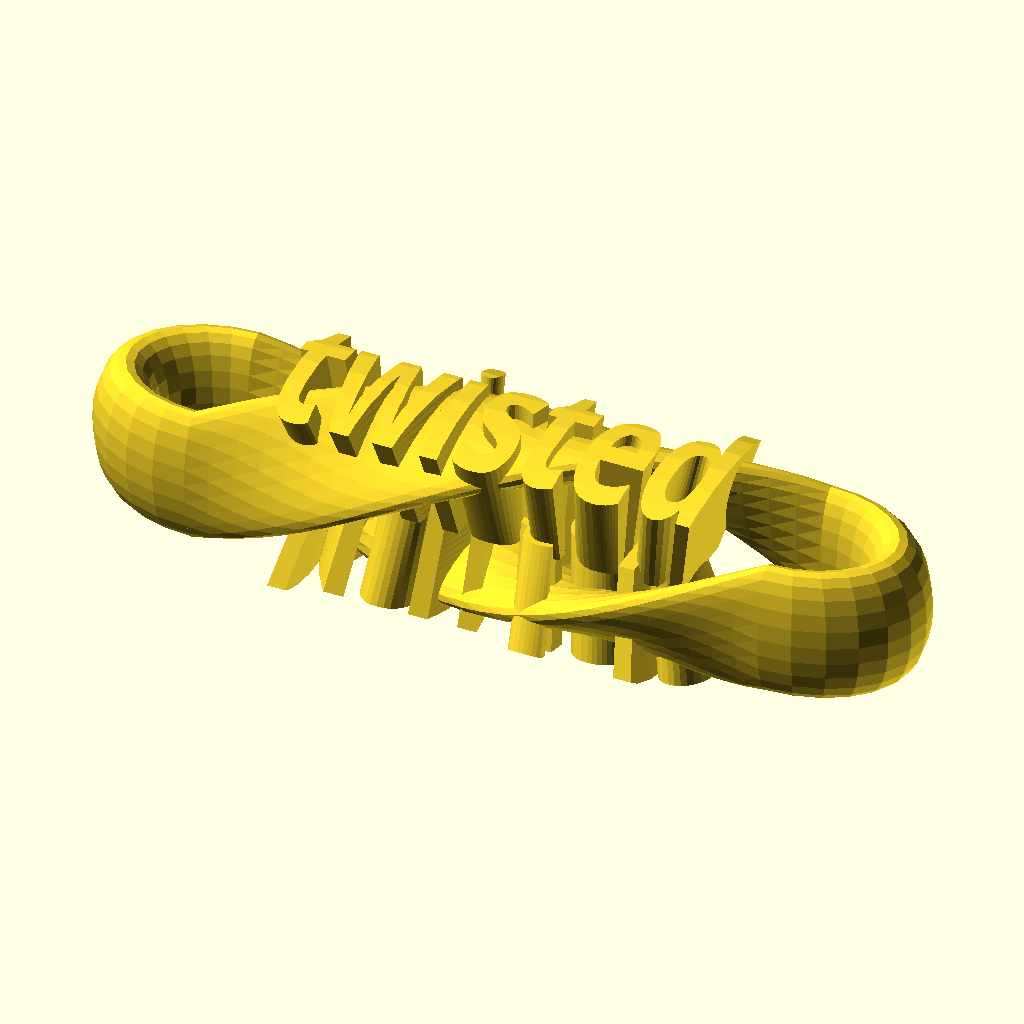
Cell 1: the model at its default parameters.
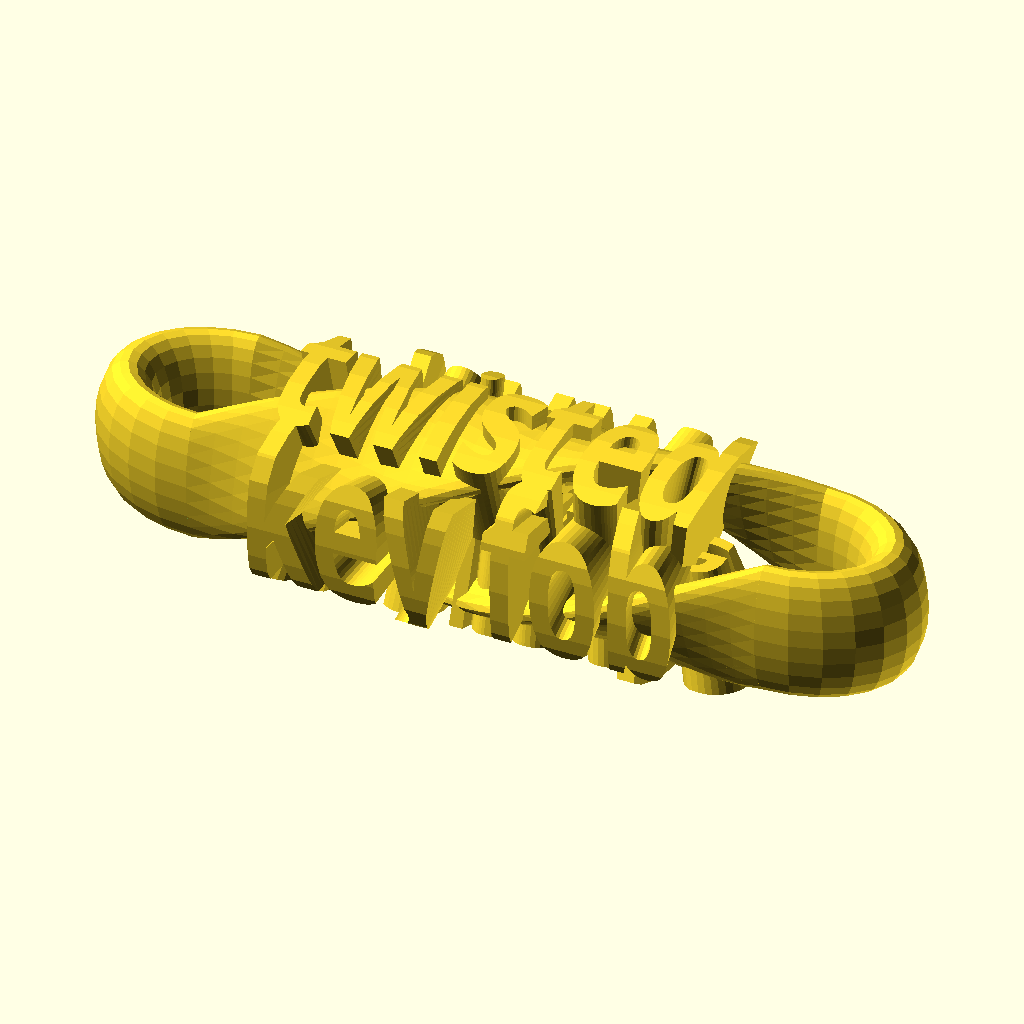
Cell 2 — show_lines set to 4, the other parameters unchanged.
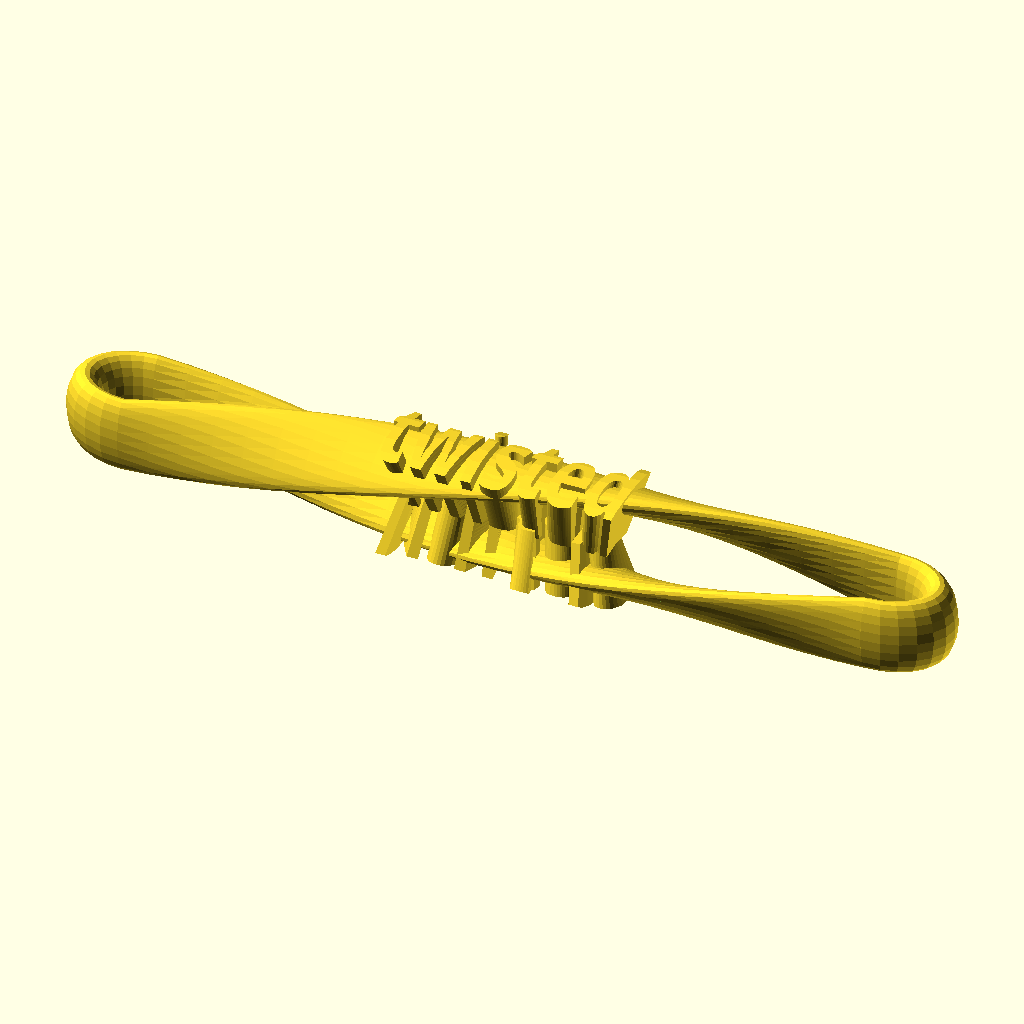
Cell 3: the same model with adjust_length = 200.
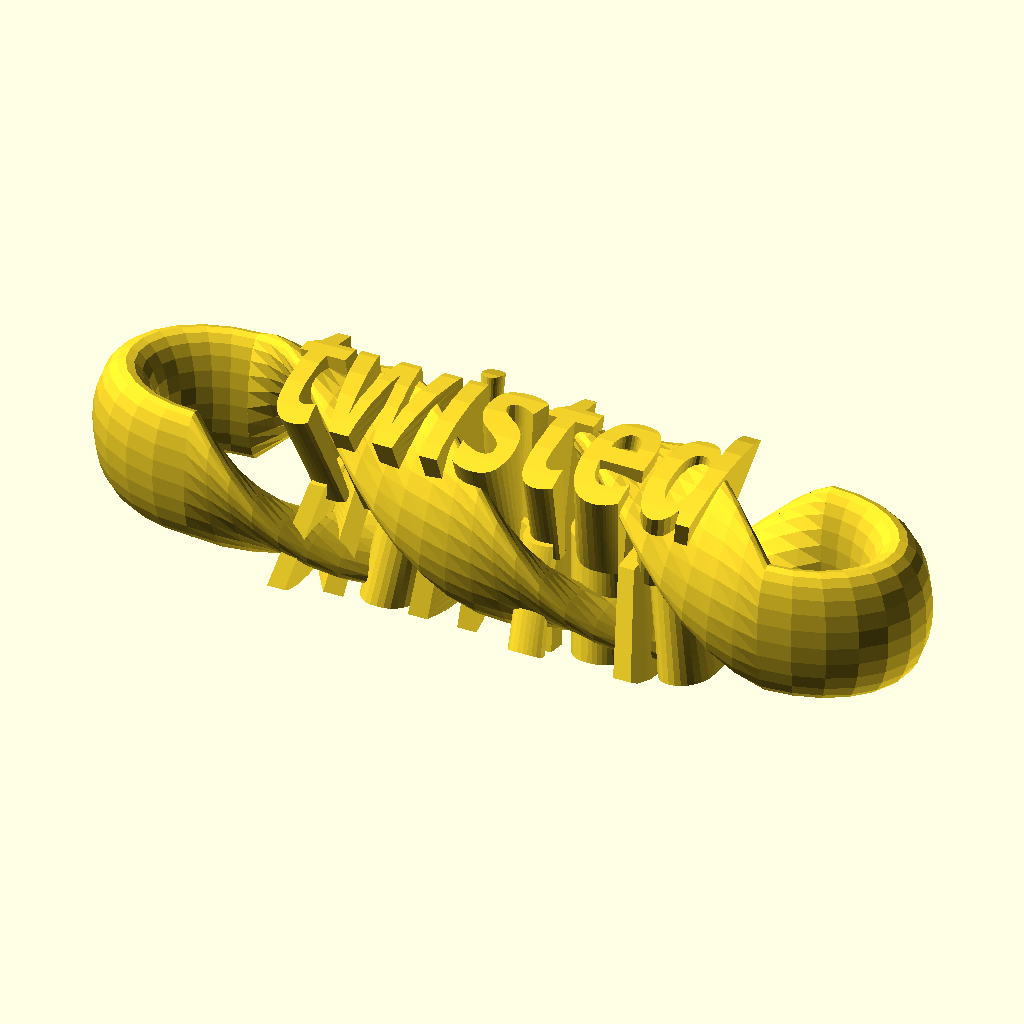
Cell 4 — center_twist set to -360, the other parameters unchanged.
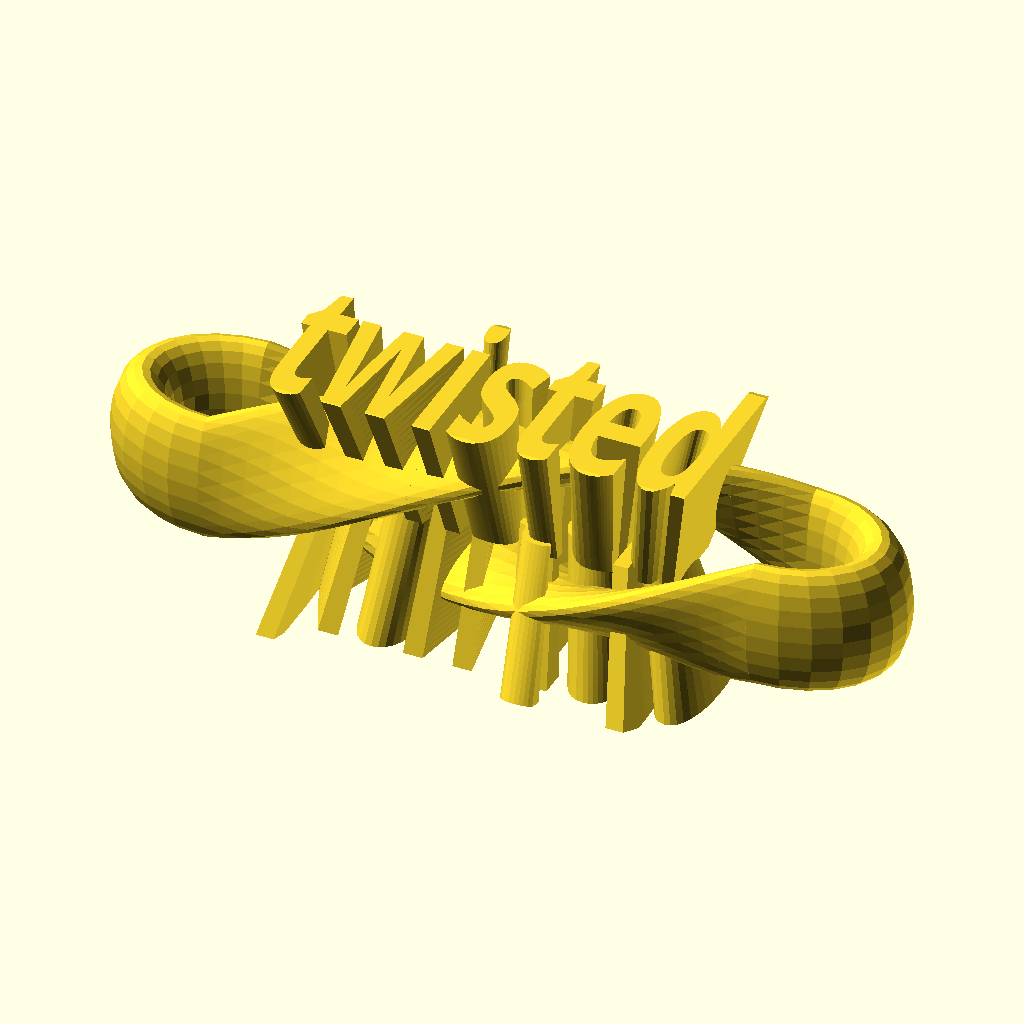
Cell 5: text_surface_height = 1.6 (everything else at default).
The same orthographic view direction (rotation 55°, 0°, 25°; colour scheme Cornfield) for every cell, with the view re-fitted per cell, so scale and position can differ between cells.
The OpenSCAD source (inputs/thingiverse/files/thing-902030/twisted-infinity.scad):
// 
// Twisted key fob (infinity remix)
// version 1.2   6/29/2015
// by daozenciaoyen
//

// preview[view:south, tilt:top]

/* [Main] */
text_line_1 = "twisted" ;
text_line_2 = "key fob" ;
text_line_3 = "example" ;
text_line_4 = "print" ;
show_lines = 2 ; // [0:4] 
initial_text_angle = 0 ; // [0:5:360]

/* [Font] */
font_family_choice = 3 ; // [1:Liberation Sans,2:Montserrat,3:Open Sans,4:Oswald]
font_family_choice = 3+0 ;

// Not all combinations exist
font_style = "Bold" ; // [Regular, Bold, Italic, Bold Italic]
adjust_length = 0 ; // [-30:5:200]

/* [Shape] */
center_twist = 180 ; // [-360:5:360]
text_surface_height = 0.8 ; // [0.3:0.1:1.6]
text_surface_twist = 0 ; // [-360:5:360]
ring_stretch = 1.4 ; // [0.8:0.2:1.4]

/* [Advanced] */
facets = 24 ; // [8:36]
text_size = 20 ; // [10:30]
text_scale_width = 1.2 ; // [0.5:0.1:3]
text_scale_height = 2.4 ; // [0.5:0.1:3]

/* [Hidden] */
text_right_adjust = 0 ; // [-10:1:10]
text_z_adjust = -3 ; // [-5:10]
ring_slice = 0 ; // [-20:20]
center_slope_length_percent = 0 ; // [0:5:100]
center_scale = 1 ; // [0.3:.1:1.5]
full_ring = "No" ; // [Yes,No]
font_family_text_array = 
    ["Liberation Sans","Montserrat","Open Sans","Oswald"] ;
font_family_size_array = [0.9,1,0.9,0.7] ;
font_family = font_family_text_array[font_family_choice-1] ;
font_width_adjust = font_family_size_array[font_family_choice-1] ;
font = str(font_family,":style=",font_style) ;
ext_height = 40 ;
text_surface_scale = center_scale + text_surface_height ;
adjust = ext_height / 2 + text_z_adjust ;
text_angle = 360 / show_lines ;
center_length1_p1 = center_slope_length_percent / 100 ;
char_width = text_size * text_scale_width * font_width_adjust ; 
text1 = str("",text_line_1) ; 
text2 = str("",text_line_2) ; 
text3 = str("",text_line_3) ; 
text4 = str("",text_line_4) ; 
text_length = max(len(text1),len(text2),len(text3),len(text4)) ;
center_length = text_length * char_width + adjust_length ;
center_length1 = center_length * center_length1_p1 ;
center_length2 = center_length - center_length1 ;
twist1 = center_twist * center_length1_p1 ;
twist2 = center_twist * (1 - center_length1_p1) ;
outer_ring_slice = 18 ;
model_scale = 0.3 ;
angle1 = (show_lines < 3) ? 90 : 0 ; // not used
angle1 = initial_text_angle ;
ring_size = 8 * 3 * 2 * ring_stretch;
ff = 0.001 ;

module ring()
{
  scale([3,3,3])
      rotate_extrude(convexity = 10, $fn = facets)
      translate([6, 0, 0])
      scale([1,3,1])
      circle(r = 2, $fn = facets);
}

module ring_slice(ring_slice)
{
  projection(cut=true) 
    translate([0,0,ring_slice]) 
    rotate([90,0,0]) 
    ring() ;
}

module center_section(length,scale,twist,ring_slice)
{
  rotate([0,90,0])
  linear_extrude(height=length, center=true, 
    convexity=10, twist=twist, slices=facets, scale=[scale,scale]) 
    ring_slice(ring_slice) ;
}

module draw_text(x_rot,text)
{
  rotate([x_rot,0,0])
  translate([text_right_adjust,0,adjust])
  linear_extrude(height = ext_height, center = true, 
    convexity = 10, scale=[text_scale_width,text_scale_height])
  text(text, font = font, size=text_size, 
    valign="center", halign="center") ;
}

// the main union
scale([model_scale,model_scale,model_scale])
union()
{
  // ring
  if (full_ring=="Yes")
  {
    translate([-center_length/2-ring_slice*ring_stretch,0,0]) 
      scale([ring_stretch,1,1])
      ring() ;
  }
  else
  {
    translate([-center_length/2,0,0])
      scale([ring_stretch,1,1])
      rotate([-90,0,90])
        difference()
        {
          translate([0,0,ring_slice]) 
            rotate([90,0,0]) 
            ring() ;
          translate([0,0,-ring_size/2-ff]) 
            cube([ring_size,ring_size,ring_size],
            center=true) ;
        } 
  }
    
  // center section 1
  rotate([90,0,0]) 
    translate([-center_length/2+center_length1/2,0,0]) 
    center_section(center_length1,center_scale,twist1,ring_slice) ;

  // center section 2
  rotate([90-twist1,0,0]) 
    translate([center_length1/2,0,0]) 
    scale([1,center_scale,center_scale]) 
    center_section(center_length2,1,twist2,ring_slice) ;
    
  // end cap
  translate([center_length/2,0,0])
  scale([ring_stretch,center_scale,center_scale])
  rotate([-90,twist1+twist2,90])
    difference()
    {
      translate([0,0,ring_slice]) 
        rotate([90,0,0]) ring() ;
      translate([0,0,ring_size/2+ff]) 
        cube([ring_size,ring_size,ring_size],
        center=true) ;
    } 

  intersection()
  {
    // text
    union()
    {
      if (show_lines > 0) {
        draw_text(angle1,text1) ;
      }
      if (show_lines > 1) {
        draw_text(angle1+text_angle,text2) ;
      }
      if (show_lines > 2) {
        draw_text(angle1+text_angle*2,text3) ;
      }
      if (show_lines > 3) {
        draw_text(angle1+text_angle*3,text4) ;
      }
    }
    // text surface
    if (show_lines > 0) {
      translate([text_right_adjust,0,0])
        scale([1,text_surface_scale,text_surface_scale])
        center_section(center_length,1,text_surface_twist,
            outer_ring_slice) ;
    }
  }
}
Parameter table extracted from the source (name, type, default, range or options):
text_line_1: string, default "twisted"
text_line_2: string, default "key fob"
text_line_3: string, default "example"
text_line_4: string, default "print"
show_lines: number, default 2, range 0 to 4
initial_text_angle: number, default 0, range 0 to 360, step 5
font_family_choice: number, default 3, options 1, 2, 3, 4
font_style: string, default "Bold", options "Regular", "Bold", "Italic", "Bold Italic"
adjust_length: number, default 0, range -30 to 200, step 5
center_twist: number, default 180, range -360 to 360, step 5
text_surface_height: number, default 0.8, range 0.3 to 1.6, step 0.1
text_surface_twist: number, default 0, range -360 to 360, step 5
ring_stretch: number, default 1.4, range 0.8 to 1.4, step 0.2
facets: number, default 24, range 8 to 36
text_size: number, default 20, range 10 to 30
text_scale_width: number, default 1.2, range 0.5 to 3, step 0.1
text_scale_height: number, default 2.4, range 0.5 to 3, step 0.1
